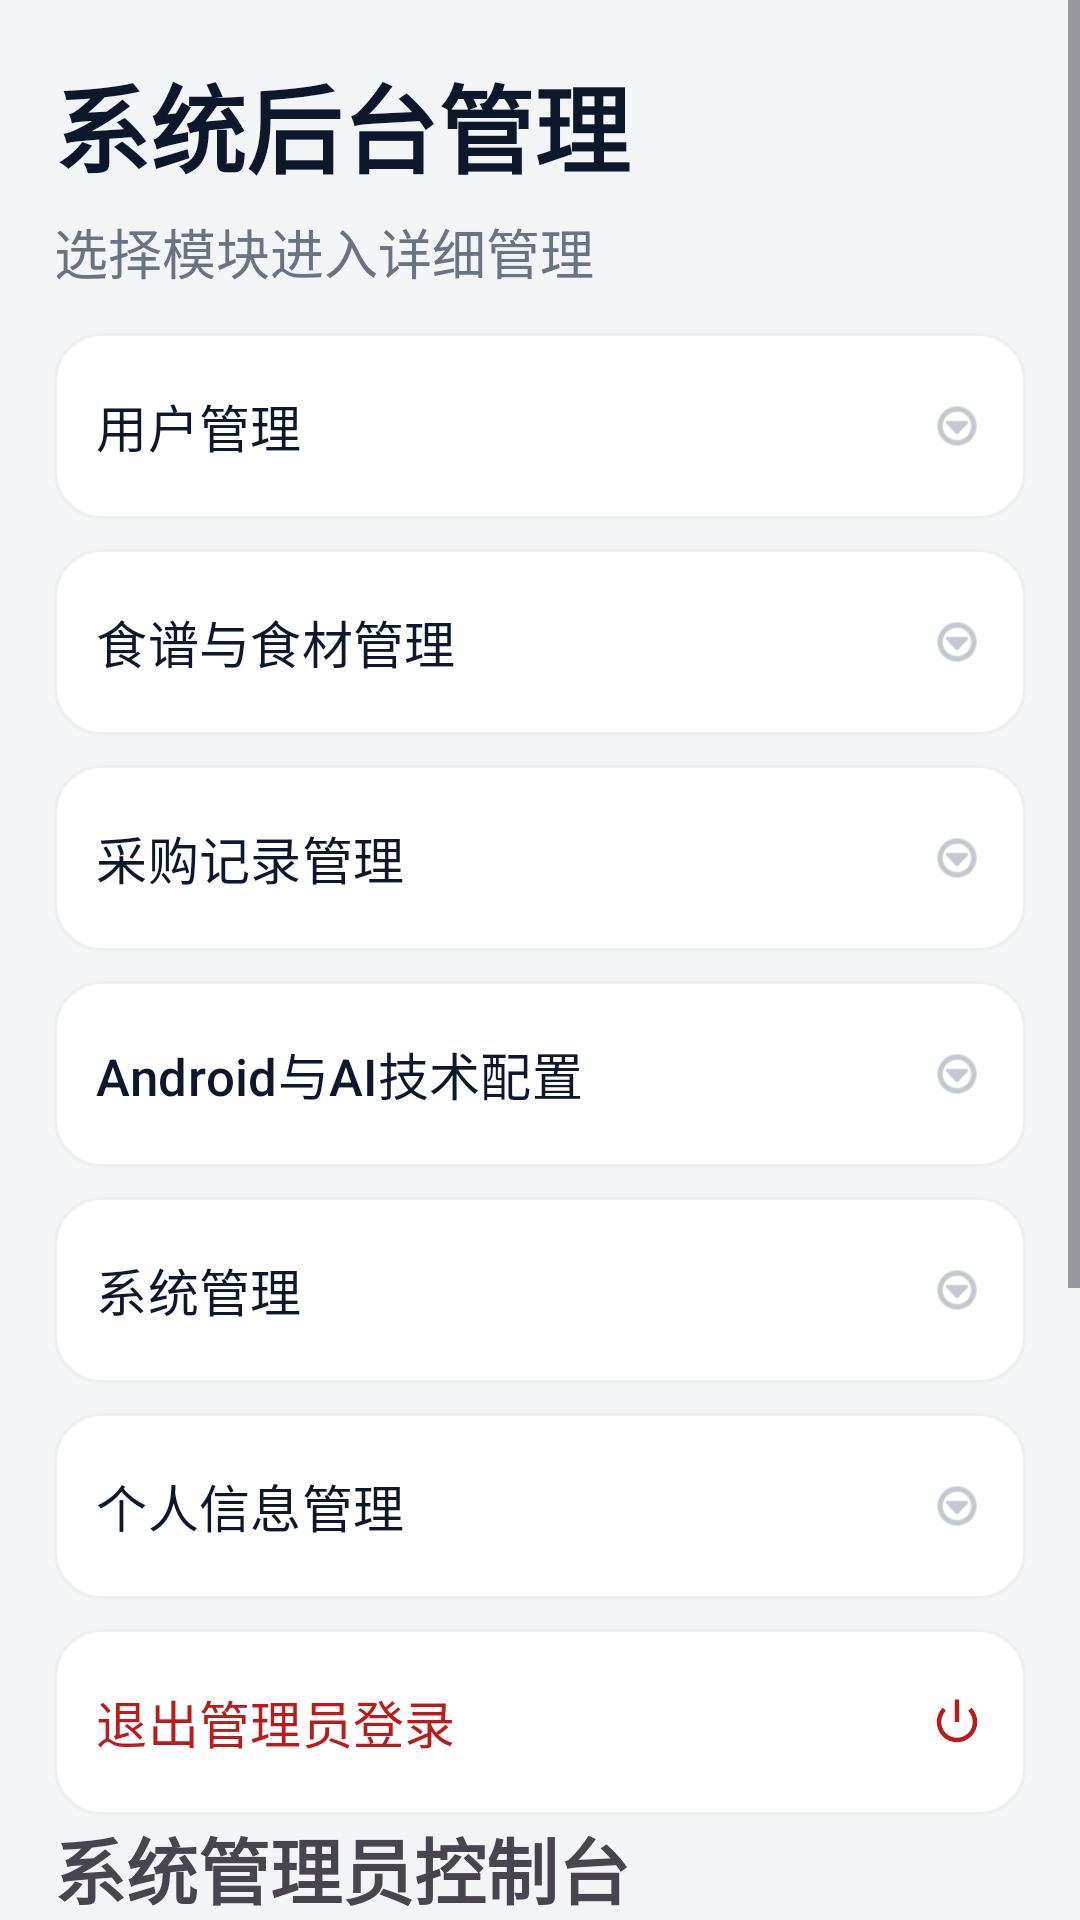

Produce the Android XML layout that renders to this screen, including the resource entries it uses.
<!-- AndroidManifest.xml: application theme Theme.Smartrecipe -->
<!-- res/layout/activity_admin.xml -->
<?xml version="1.0" encoding="utf-8"?>
<ScrollView xmlns:android="http://schemas.android.com/apk/res/android"
    xmlns:app="http://schemas.android.com/apk/res-auto"
    android:layout_width="match_parent"
    android:layout_height="match_parent"
    android:background="@color/bgApp">

    <LinearLayout
        android:layout_width="match_parent"
        android:layout_height="wrap_content"
        android:orientation="vertical"
        android:padding="18dp">

        <TextView
            android:layout_width="wrap_content"
            android:layout_height="wrap_content"
            android:text="系统后台管理"
            android:textColor="@color/textPrimary"
            android:textSize="32sp"
            android:textStyle="bold" />

        <TextView
            android:layout_width="wrap_content"
            android:layout_height="wrap_content"
            android:layout_marginTop="6dp"
            android:text="选择模块进入详细管理"
            android:textColor="@color/textSecondary"
            android:textSize="18sp" />

        
        <com.google.android.material.button.MaterialButton
            android:id="@+id/btnModuleUser"
            style="@style/Widget.SmartRecipe.MineRowButton"
            android:layout_marginTop="14dp"
            android:text="用户管理" />

        <com.google.android.material.button.MaterialButton
            android:id="@+id/btnModuleRecipe"
            style="@style/Widget.SmartRecipe.MineRowButton"
            android:layout_marginTop="10dp"
            android:text="食谱与食材管理" />

        <com.google.android.material.button.MaterialButton
            android:id="@+id/btnModulePurchase"
            style="@style/Widget.SmartRecipe.MineRowButton"
            android:layout_marginTop="10dp"
            android:text="采购记录管理" />

        <com.google.android.material.button.MaterialButton
            android:id="@+id/btnModuleAi"
            style="@style/Widget.SmartRecipe.MineRowButton"
            android:layout_marginTop="10dp"
            android:text="Android与AI技术配置" />

        <com.google.android.material.button.MaterialButton
            android:id="@+id/btnModuleSystem"
            style="@style/Widget.SmartRecipe.MineRowButton"
            android:layout_marginTop="10dp"
            android:text="系统管理" />

        <com.google.android.material.button.MaterialButton
            android:id="@+id/btnModuleProfile"
            style="@style/Widget.SmartRecipe.MineRowButton"
            android:layout_marginTop="10dp"
            android:text="个人信息管理" />

        
        <com.google.android.material.button.MaterialButton
            android:id="@+id/btnAdminLogout"
            style="@style/Widget.SmartRecipe.MineRowButton"
            android:layout_marginTop="10dp"
            android:text="退出管理员登录"
            android:textColor="#B91C1C"
            app:icon="@android:drawable/ic_lock_power_off"
            app:iconTint="#B91C1C" />

        
        <TextView
            android:layout_width="match_parent"
            android:layout_height="wrap_content"
            android:text="系统管理员控制台"
            android:textSize="24sp"
            android:textStyle="bold" />

        
        <TextView
            android:layout_width="match_parent"
            android:layout_height="wrap_content"
            android:layout_marginTop="12dp"
            android:text="1) 用户管理"
            android:textStyle="bold" />

        <TextView
            android:id="@+id/tvAdminUsers"
            android:layout_width="match_parent"
            android:layout_height="wrap_content"
            android:background="@drawable/bg_input_surface"
            android:padding="10dp" />

        <EditText
            android:id="@+id/etAdminUserId"
            android:layout_width="match_parent"
            android:layout_height="wrap_content"
            android:hint="用户ID"
            android:inputType="number"
            android:layout_marginTop="6dp"
            android:background="@drawable/bg_input_surface"
            android:padding="10dp"/>

        <EditText
            android:id="@+id/etAdminResetPassword"
            android:layout_width="match_parent"
            android:layout_height="wrap_content"
            android:hint="重置密码"
            android:layout_marginTop="6dp"
            android:background="@drawable/bg_input_surface"
            android:padding="10dp"/>

        <LinearLayout
            android:layout_width="match_parent"
            android:layout_height="wrap_content"
            android:orientation="horizontal">

            <com.google.android.material.button.MaterialButton
                android:id="@+id/btnAdminDisableUser"
                android:layout_width="0dp"
                android:layout_height="wrap_content"
                android:layout_weight="1"
                android:text="禁用"
                app:backgroundTint="@color/accent"/>

            <com.google.android.material.button.MaterialButton
                android:id="@+id/btnAdminEnableUser"
                android:layout_width="0dp"
                android:layout_height="wrap_content"
                android:layout_weight="1"
                android:text="启用"
                app:backgroundTint="@color/accent"/>

            <com.google.android.material.button.MaterialButton
                android:id="@+id/btnAdminResetPassword"
                android:layout_width="0dp"
                android:layout_height="wrap_content"
                android:layout_weight="1"
                android:text="重置密码"
                app:backgroundTint="@color/accent"/>
        </LinearLayout>

        
        <TextView
            android:layout_width="match_parent"
            android:layout_height="wrap_content"
            android:layout_marginTop="12dp"
            android:text="2) 食谱/分类/食材管理"
            android:textStyle="bold"/>

        <TextView
            android:id="@+id/tvAdminRecipeSummary"
            android:layout_width="match_parent"
            android:layout_height="wrap_content"
            android:background="@drawable/bg_input_surface"
            android:padding="10dp"/>

        
        
        

    </LinearLayout>
</ScrollView>
<!-- resources referenced by this layout -->
<resources>
  <color name="accent">#FF6B00</color>
  <color name="bgApp">#F3F4F6</color>
  <color name="textPrimary">#0F172A</color>
  <color name="textSecondary">#6B7280</color>
  <!-- drawable bg_input_surface (drawable) -->
  <?xml version="1.0" encoding="utf-8"?>
  <shape xmlns:android="http://schemas.android.com/apk/res/android">
      <solid android:color="#FFFFFFFF" />
      <corners android:radius="14dp" />
      <stroke android:width="1dp" android:color="#1E94A3B8" />
  </shape>
  <style name="Widget.SmartRecipe.MineRowButton" parent="Widget.Material3.Button">
          <item name="android:layout_width">match_parent</item>
          <item name="android:layout_height">62dp</item>
          <item name="android:gravity">start|center_vertical</item>
          <item name="android:textAllCaps">false</item>
          <item name="android:textColor">@color/textPrimary</item>
          <item name="android:textSize">17sp</item>
          <item name="android:paddingStart">14dp</item>
          <item name="android:paddingEnd">14dp</item>
          <item name="backgroundTint">#FFFFFFFF</item>
          <item name="cornerRadius">16dp</item>
          <item name="strokeColor">#10000000</item>
          <item name="strokeWidth">1dp</item>
          <item name="icon">@android:drawable/ic_menu_more</item>
          <item name="iconGravity">end</item>
          <item name="iconTint">@color/textMuted</item>
          <item name="android:insetTop">0dp</item>
          <item name="android:insetBottom">0dp</item>
      </style>
  <style name="Theme.Smartrecipe" parent="Base.Theme.Smartrecipe" />
  <color name="textMuted">#9CA3AF</color>
  <style name="Base.Theme.Smartrecipe" parent="Theme.Material3.DayNight.NoActionBar">
          <item name="colorPrimary">@color/accent</item>
          <item name="colorSecondary">@color/colorSecondary</item>
          <item name="colorPrimaryContainer">@color/colorPrimaryContainer</item>
          <item name="android:statusBarColor">@android:color/transparent</item>
      </style>
  <color name="colorSecondary">#0EA5A6</color>
  <color name="colorPrimaryContainer">#E0E7FF</color>
</resources>
